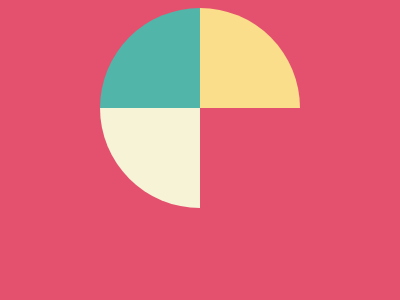

Reproduce this picture with HTML and CSS.

<!DOCTYPE html>
<html>
    <head>
        <style>
            body{
              background-color:#E3516E;
            }
            .container{
              width:200px;
              height:100%;
              margin:auto;
              display:flex;
              flex-wrap: wrap;
              align-content: center;
              clip-path: circle(100px);
            }
            .square{
              width: 100px;
              height:100px;
              background-color: black;
              margin:0;
            }
          </style>
    </head>
    <body>
        <div class="container">
            <div class="square" style="background-color:#51B5A9"></div>
            <div class="square" style="background-color:#FADE8B"></div>
            <div class="square" style="background-color:#F7F3D7"></div>
        </div>
    <body>
</html>
